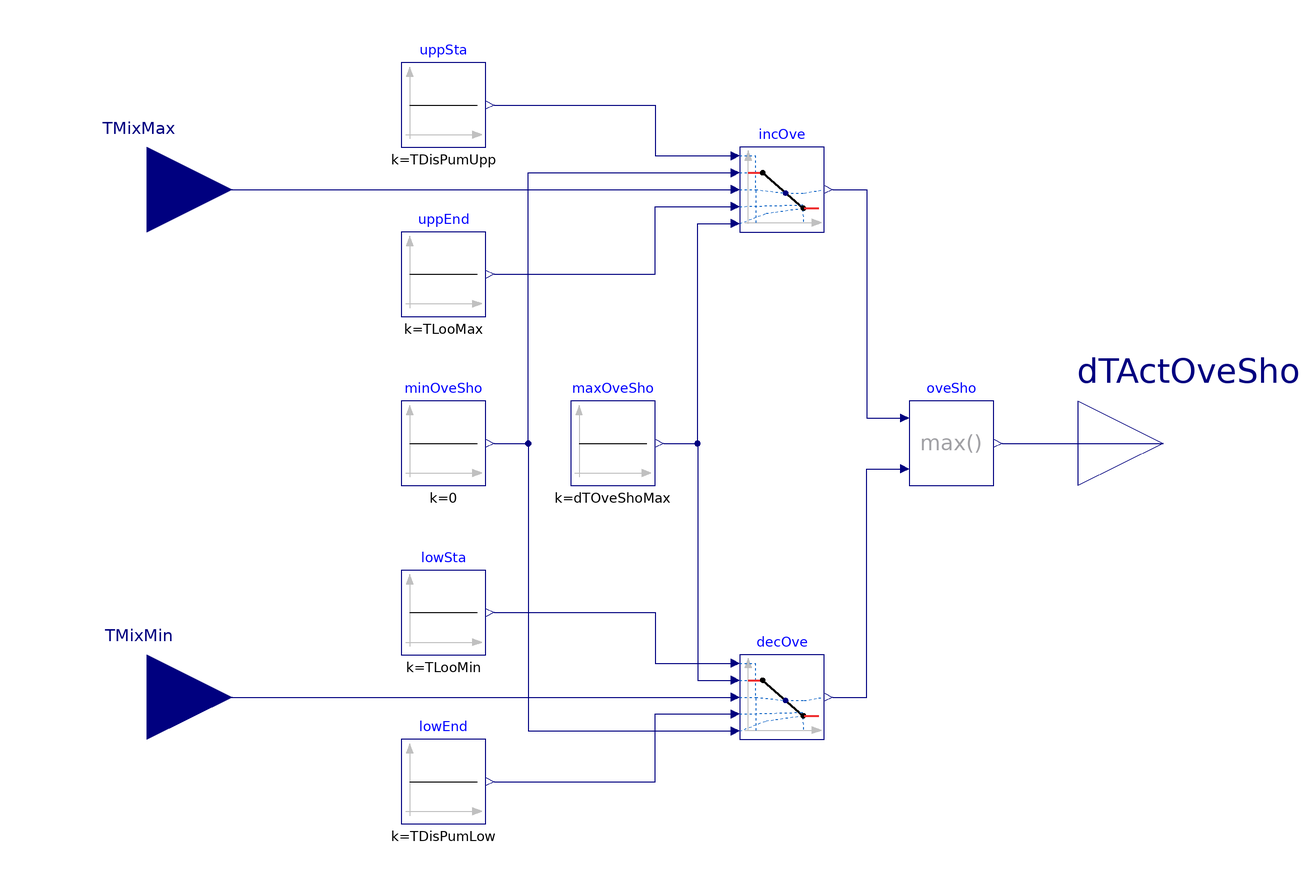

The component connection diagram of the Modelica model below, drawn from its own Placement and Line annotations.

model ActualOvershot "Actual overshot temperature"
  parameter Real TLooMax(
    unit="K",
    displayUnit="degC")=273.15 + 24
    "Maximum design loop temperature";
  parameter Real TLooMin(
    unit="K",
    displayUnit="degC")=273.15 + 10.5
    "Minimum design loop temperature";
  parameter Real TDisPumUpp(
    unit="K",
    displayUnit="degC")=TLooMax-2
    "Upper bound temperature for district pump control";
  parameter Real TDisPumLow(
    unit="K",
    displayUnit="degC")=TLooMin+2
    "Lower bound temperature for district pump control";
  parameter Real dTOveShoMax(
    unit="K",
    displayUnit="K")=2
    "Maximum temperature difference to allow for control over or undershoot. dTOveShoMax >= 0";

  Buildings.Controls.OBC.CDL.Interfaces.RealInput TMixMax(
    final unit="K",
    final quantity="ThermodynamicTemperature",
    displayUnit="degC")
    "Maximum measured mixing temperatures"
    annotation (Placement(transformation(extent={{-140,40},{-100,80}}),
        iconTransformation(extent={{-140,40},{-100,80}})));
  Buildings.Controls.OBC.CDL.Interfaces.RealInput TMixMin(
    final unit="K",
    final quantity="ThermodynamicTemperature",
    displayUnit="degC")
    "Minimum measured mixing temperatures"
    annotation (Placement(transformation(extent={{-140,-80},{-100,-40}}),
        iconTransformation(extent={{-140,-80},{-100,-40}})));
  Buildings.Controls.OBC.CDL.Interfaces.RealOutput dTActOveSho(
    final unit="K",
    quantity="TemperatureDifference")
    "Actual overshot temperature"
    annotation (Placement(transformation(extent={{100,-20},{140,20}}),
        iconTransformation(extent={{100,-20},{140,20}})));
  Buildings.Controls.OBC.CDL.Reals.Line incOve
    "Increase the overshot from the minium to the maximum"
    annotation (Placement(transformation(extent={{20,50},{40,70}})));
  Buildings.Controls.OBC.CDL.Reals.Max oveSho
    "Actual overshot"
    annotation (Placement(transformation(extent={{60,-10},{80,10}})));
  Buildings.Controls.OBC.CDL.Reals.Sources.Constant minOveSho(
    final k=0)
    "Minimum overshot"
    annotation (Placement(transformation(extent={{-60,-10},{-40,10}})));
  Buildings.Controls.OBC.CDL.Reals.Sources.Constant maxOveSho(
    final k=dTOveShoMax)
    "Maximum overshot"
    annotation (Placement(transformation(extent={{-20,-10},{0,10}})));
  Buildings.Controls.OBC.CDL.Reals.Line decOve
    "Decrease the overshot from the maximum to the minimum"
    annotation (Placement(transformation(extent={{20,-70},{40,-50}})));
  Buildings.Controls.OBC.CDL.Reals.Sources.Constant uppSta(
    y(unit="K",displayUnit="degC"), final k=TDisPumUpp)
    "Start point to increase overshot when near upper bound temperature "
    annotation (Placement(transformation(extent={{-60,70},{-40,90}})));
  Buildings.Controls.OBC.CDL.Reals.Sources.Constant uppEnd(
    y(unit="K",displayUnit="degC"),
    final k=TLooMax)
    "End point to increase overshot when near loop maximum design temperature"
    annotation (Placement(transformation(extent={{-60,30},{-40,50}})));
  Buildings.Controls.OBC.CDL.Reals.Sources.Constant lowSta(
    y(unit="K",displayUnit="degC"),
    final k=TLooMin)
    "Start point to decrease overshot when near loop minimum design temperature"
    annotation (Placement(transformation(extent={{-60,-50},{-40,-30}})));
  Buildings.Controls.OBC.CDL.Reals.Sources.Constant lowEnd(
    y(unit="K",displayUnit="degC"), final k=TDisPumLow)
    "End point when it is far away from the lower bound temperature"
    annotation (Placement(transformation(extent={{-60,-90},{-40,-70}})));

equation
  connect(minOveSho.y, incOve.f1) annotation (Line(points={{-38,0},{-30,0},{-30,
          64},{18,64}}, color={0,0,127}));
  connect(maxOveSho.y, incOve.f2)
    annotation (Line(points={{2,0},{10,0},{10,52},{18,52}}, color={0,0,127}));
  connect(minOveSho.y, decOve.f2) annotation (Line(points={{-38,0},{-30,0},{-30,
          -68},{18,-68}}, color={0,0,127}));
  connect(maxOveSho.y, decOve.f1) annotation (Line(points={{2,0},{10,0},{10,-56},
          {18,-56}}, color={0,0,127}));
  connect(TMixMin,decOve. u)
    annotation (Line(points={{-120,-60},{18,-60}}, color={0,0,127}));
  connect(TMixMax,incOve. u)
    annotation (Line(points={{-120,60},{18,60}}, color={0,0,127}));
  connect(incOve.y,oveSho. u1)
    annotation (Line(points={{42,60},{50,60},{50,6},{58,6}}, color={0,0,127}));
  connect(decOve.y,oveSho. u2) annotation (Line(points={{42,-60},{50,-60},{50,-6},
          {58,-6}}, color={0,0,127}));
  connect(uppSta.y,incOve. x1) annotation (Line(points={{-38,80},{0,80},{0,68},{
          18,68}}, color={0,0,127}));
  connect(uppEnd.y,incOve. x2) annotation (Line(points={{-38,40},{0,40},{0,56},{
          18,56}}, color={0,0,127}));
  connect(lowSta.y,decOve. x1) annotation (Line(points={{-38,-40},{0,-40},{0,-52},
          {18,-52}}, color={0,0,127}));
  connect(lowEnd.y,decOve. x2) annotation (Line(points={{-38,-80},{0,-80},{0,-64},
          {18,-64}}, color={0,0,127}));
  connect(oveSho.y, dTActOveSho)
    annotation (Line(points={{82,0},{120,0}}, color={0,0,127}));
annotation (defaultComponentName="actOveSho",
  Icon(coordinateSystem(preserveAspectRatio=false), graphics={
                                Rectangle(
        extent={{-100,-100},{100,100}},
        lineColor={0,0,127},
        fillColor={255,255,255},
        fillPattern=FillPattern.Solid),
       Text(extent={{-100,140},{100,100}},
          textString="%name",
          textColor={0,0,255})}), Diagram(coordinateSystem(preserveAspectRatio=false)),
Documentation(info="
<html>
<p>
It resets the district loop pump speed as the plot below.
</p>
<p align=\"center\">
<img src=\"modelica://ThermalGridJBA/Resources/Images/Networks/Controls/districtPumpControl.png\"
     alt=\"districtPumpControl.png\" />
</p>
<p>
In the plot, the <code>TLow</code> and <code>TUpp</code> are the lower and upper
bound temperature setpoints. The <code>dTSlo</code> is the temperature difference
for lineary adjusting the pump speed.
</p>
</html>", revisions="<html>
<ul>
<li>
January 31, 2025, by Jianjun Hu:<br/>
First implementation.
</li>
</ul>
</html>"));
end ActualOvershot;